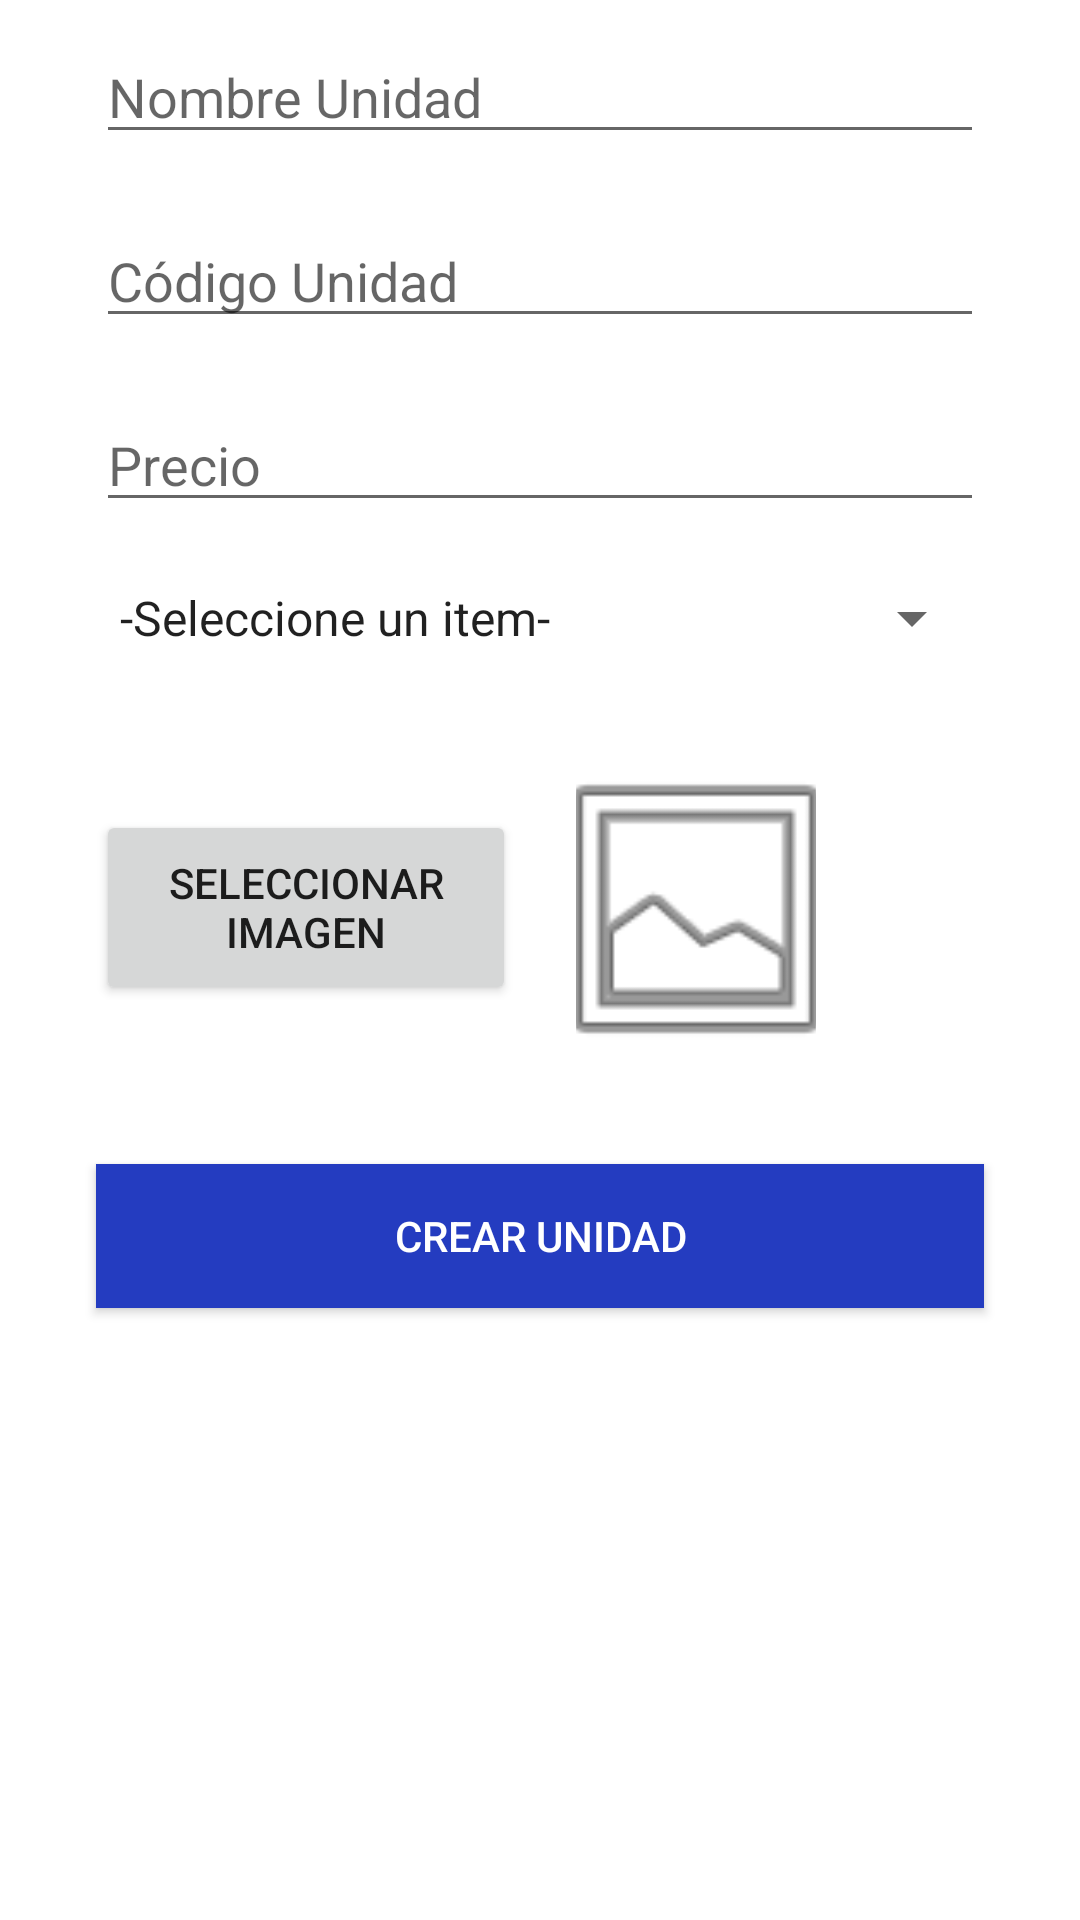

Here is an Android app screen rendered from its layout file. Give the layout XML and the strings, colors and styles it references.
<!-- AndroidManifest.xml: application theme Theme.AgroEcologico -->
<!-- res/layout/activity_adicion_unidad.xml -->
<?xml version="1.0" encoding="utf-8"?>
<LinearLayout xmlns:android="http://schemas.android.com/apk/res/android"
    xmlns:app="http://schemas.android.com/apk/res-auto"
    xmlns:tools="http://schemas.android.com/tools"
    android:layout_width="match_parent"
    android:layout_height="match_parent"
    tools:context=".AdicionUnidadActivity"
    tools:ignore="MissingClass"
    android:orientation="vertical">

    //primera fila
    <LinearLayout
        android:layout_width="match_parent"
        android:layout_height="wrap_content">
        <EditText
            android:id="@+id/txtNameUnidad"
            android:layout_width="match_parent"
            android:layout_height="wrap_content"
            android:layout_marginVertical="10dp"
            android:layout_marginStart="32dp"
            android:layout_marginTop="50dp"
            android:layout_marginEnd="32dp"
            android:ems="10"
            android:hint="Nombre Unidad"
            android:inputType="textPersonName"
            app:layout_constraintEnd_toEndOf="parent"
            app:layout_constraintHorizontal_bias="0.0"
            app:layout_constraintStart_toStartOf="parent"
            app:layout_constraintTop_toBottomOf="@+id/progressBarUnidad" />
    </LinearLayout>

    //segunda fila
    <LinearLayout
        android:layout_width="match_parent"
        android:layout_height="wrap_content">
        <EditText
            android:id="@+id/txtCodeUnit"
            android:layout_width="match_parent"
            android:layout_height="wrap_content"
            android:layout_marginVertical="10dp"
            android:layout_marginStart="32dp"
            android:layout_marginTop="10dp"
            android:layout_marginEnd="32dp"
            android:ems="10"
            android:hint="Código Unidad"
            android:inputType="textPersonName"
            app:layout_constraintEnd_toEndOf="parent"
            app:layout_constraintHorizontal_bias="0.0"
            app:layout_constraintStart_toStartOf="parent"
            app:layout_constraintTop_toBottomOf="@+id/txtNameUnidad" />
    </LinearLayout>

    //tercera fila
    <LinearLayout
        android:layout_width="match_parent"
        android:layout_height="wrap_content">
        <EditText
            android:id="@+id/txtPrecio"
            android:layout_width="match_parent"
            android:layout_height="wrap_content"
            android:layout_marginVertical="10dp"
            android:layout_marginStart="32dp"
            android:layout_marginTop="10dp"
            android:layout_marginEnd="32dp"
            android:ems="10"
            android:hint="Precio"
            android:inputType="textPersonName"
            app:layout_constraintEnd_toEndOf="parent"
            app:layout_constraintHorizontal_bias="0.502"
            app:layout_constraintStart_toStartOf="parent"
            app:layout_constraintTop_toBottomOf="@+id/txtCodeUnit" />
    </LinearLayout>


    //tercera fila
    <LinearLayout
        android:layout_width="match_parent"
        android:layout_height="wrap_content">
        <Spinner
            android:id="@+id/listaUnidades"
            android:layout_width="match_parent"
            android:layout_height="wrap_content"
            android:layout_marginStart="32dp"
            android:layout_marginTop="10dp"
            android:layout_marginVertical="10dp"
            android:layout_marginEnd="32dp"
            android:entries="@array/listaUnidades"
            app:layout_constraintEnd_toEndOf="parent"
            app:layout_constraintHorizontal_bias="0.0"
            app:layout_constraintStart_toStartOf="parent"
            app:layout_constraintTop_toBottomOf="@+id/txtPrecio" />
    </LinearLayout>

    //cuarta fila
    <LinearLayout
        android:layout_width="match_parent"
        android:layout_height="wrap_content"
        android:orientation="horizontal"
        tools:ignore="MissingConstraints">

        <Button
            android:id="@+id/selectImageBtn"
            android:layout_width="140dp"
            android:layout_height="65dp"
            android:layout_marginVertical="42dp"
            android:layout_marginStart="32dp"
            android:layout_marginTop="32dp"
            android:text="Seleccionar Imagen"
            app:layout_constraintEnd_toStartOf="@+id/firebaseImage"
            app:layout_constraintHorizontal_bias="0.0"
            app:layout_constraintStart_toStartOf="parent"
            app:layout_constraintTop_toBottomOf="@+id/listaUnidades" />

        <ImageView
            android:id="@+id/firebaseImage"
            android:layout_width="80dp"
            android:layout_height="110dp"
            android:layout_margin="20dp"
            android:layout_marginVertical="10dp"
            android:layout_marginLeft="200dp"
            android:layout_marginTop="32dp"
            android:layout_marginEnd="32dp"
            android:scaleType="centerCrop"
            app:layout_constraintEnd_toEndOf="parent"
            app:layout_constraintTop_toBottomOf="@+id/listaUnidades"
            app:srcCompat="@android:drawable/ic_menu_gallery"
            tools:srcCompat="@android:drawable/ic_menu_gallery" />

    </LinearLayout>

    //cuarta fila
    <LinearLayout
        android:layout_width="match_parent"
        android:layout_height="wrap_content">

        <Button
            android:id="@+id/btnRegisterUnidad"
            android:layout_width="match_parent"
            android:layout_height="wrap_content"
            android:layout_marginVertical="10dp"
            android:layout_marginStart="32dp"
            android:layout_marginLeft="32dp"
            android:layout_marginTop="10dp"
            android:layout_marginEnd="32dp"
            android:layout_marginRight="32dp"
            android:background="@color/colorTitle"
            android:onClick="createNewUnidad"
            android:text="Crear Unidad"
            android:textColor="@android:color/white"
            app:layout_constraintEnd_toEndOf="parent"
            app:layout_constraintHorizontal_bias="0.0"
            app:layout_constraintStart_toStartOf="parent"
            app:layout_constraintTop_toBottomOf="@+id/firebaseImage" />
    </LinearLayout>

    <ProgressBar
        android:id="@+id/progressBarUnidad"
        style="?android:attr/progressBarStyleHorizontal"
        android:layout_width="match_parent"
        android:layout_height="wrap_content"
        android:layout_marginStart="32dp"
        android:layout_marginTop="0dp"
        android:layout_marginEnd="32dp"
        android:indeterminate="true"
        android:visibility="gone"
        app:layout_constraintEnd_toEndOf="parent"
        app:layout_constraintHorizontal_bias="0.498"
        app:layout_constraintStart_toStartOf="parent"
        app:layout_constraintTop_toTopOf="parent" />

</LinearLayout>
<!-- resources referenced by this layout -->
<resources>
  <string-array name="listaUnidades">
          <item>-Seleccione un item-</item>
          <item>Libra</item>
          <item>Kilo</item>
          <item>Unidad</item>
          <item>Pedazo</item>
          <item>Panel Completo</item>
          <item>Medio Panel</item>
          <item>Paquete</item>
          <item>Filete Salmonado</item>
          <item>Filete completo</item>
          <item>Atao</item>
      </string-array>
  <color name="colorTitle">#243CC0</color>
  <style name="Theme.AgroEcologico" parent="Theme.MaterialComponents.DayNight.DarkActionBar">
          
          <item name="colorPrimary">@color/colorPrimary</item>
          <item name="colorPrimaryVariant">@color/colorPurple200</item>
          <item name="colorOnPrimary">@color/colorWhite</item>
          
          <item name="colorSecondary">@color/colorTeal200</item>
          <item name="colorSecondaryVariant">@color/colorTeal700</item>
          <item name="colorOnSecondary">@color/colorBlack</item>
          
          <item name="android:statusBarColor" tools:targetApi="l">?attr/colorPrimaryVariant</item>
          
      </style>
  <color name="colorPrimary">#008577</color>
  <color name="colorPurple200">#CE93D8</color>
  <color name="colorWhite">#FFFFFF</color>
  <color name="colorTeal200">#80CBC4</color>
  <color name="colorTeal700">#00796B</color>
  <color name="colorBlack">#000000</color>
</resources>
